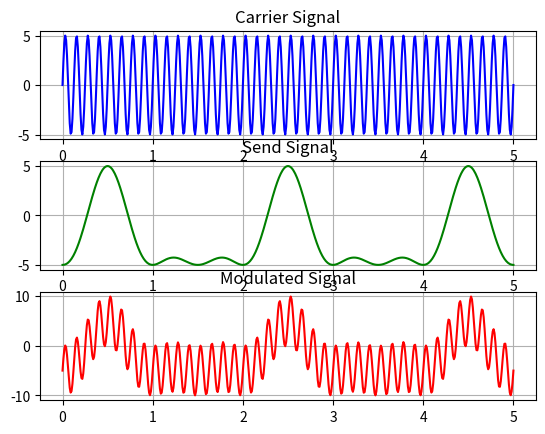

This figure's Python source:
import matplotlib.pyplot as plt 
import numpy as np 


figure, axis = plt.subplots(3)
#Carrier sigla
step = 0.01
x = list(np.arange(0,5,step))
x.append(x[-1]+step)
A = 5
f = 8
phase = 0
x = np.array(x)

y = A*np.sin(2*np.pi*f*x+phase)

axis[0].grid(True)
axis[0].plot(x,y,color='blue')
axis[0].set_title('Carrier Signal')

#Main Signal
sig_f = 0.5
y1 = A*((np.sin(2*np.pi*sig_f*x+phase))**3 - (np.cos(2*np.pi*sig_f*x+phase))**2)
axis[1].grid(True)
axis[1].plot(x,y1,color='green')
axis[1].set_title('Send Signal')

#Modulated Signal
y2 = y + y1
axis[2].grid(True)
axis[2].plot(x,y2,color='red')
axis[2].set_title('Modulated Signal')
plt.show()

# X = np.arange(0, math.pi*2, 0.05)
  
# # Using built-in trigonometric function we can directly plot
# # the given cosine wave for the given angles
# Y1 = np.sin(X)
# Y2 = np.cos(X)
# Y3 = np.tan(X)
# Y4 = np.tanh(X)
  
# # Initialise the subplot function using number of rows and columns
# figure, axis = plt.subplots(4)
  
# # For Sine Function
# axis[0].plot(X, Y1)
# axis[0].set_title("Sine Function")
  
# # For Cosine Function
# axis[1].plot(X, Y2)
# axis[1].set_title("Cosine Function")
  
# # For Tangent Function
# axis[2].plot(X, Y3)
# axis[2].set_title("Tangent Function")
  
# # For Tanh Function
# axis[3].plot(X, Y4)
# axis[3].set_title("Tanh Function")
  
# # Combine all the operations and display
# plt.show()